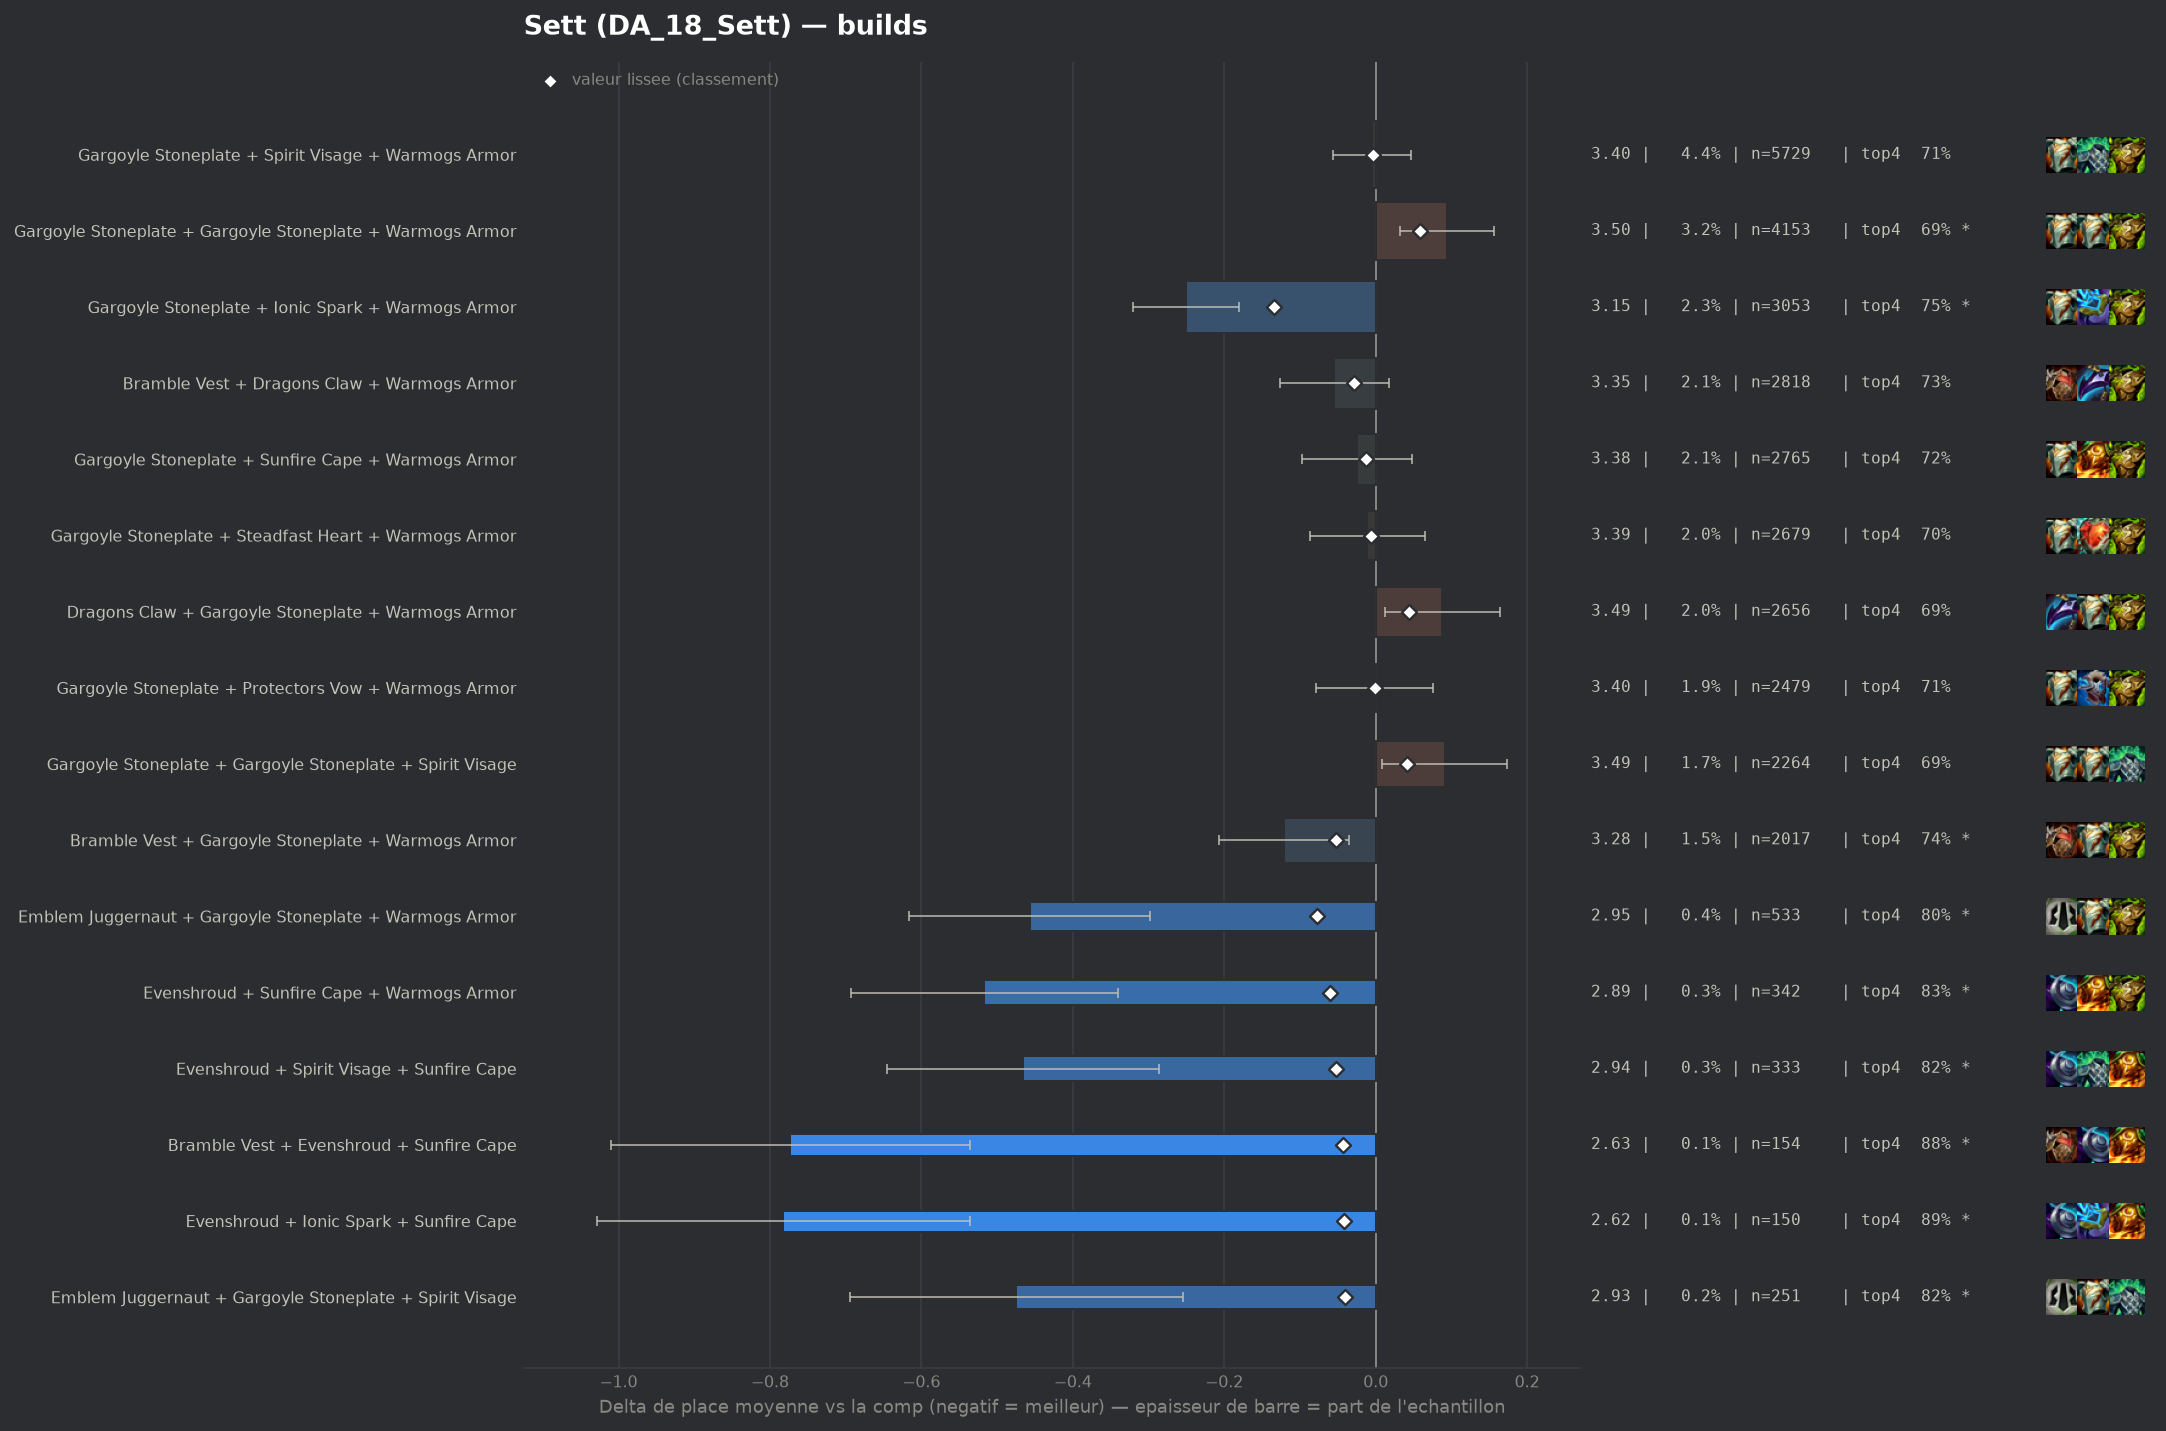

Values plotted in this chart, from the file beside it:
group, label, n, share, avg_place, shrunk_avg, score, d_avg, d_avg_pess, impact, d_top4, win, top2, top4, sd, z, p, significant
populaire, Gargoyle Stoneplate + Ionic Spark + Warm…, 3053, 0.02323, 3.153, 3.268, -0.134, -0.25, -0.18, 0.0031, 0.0394, 0.2692, 0.4579, 0.752, 1.957, -6.98, 0.0, True
pepite, Emblem Juggernaut + Gargoyle Stoneplate …, 533, 0.004056, 2.946, 3.326, -0.077, -0.457, -0.298, 0.0003, 0.0847, 0.2889, 0.5009, 0.7974, 1.873, -5.62, 0.0, True
pepite, Evenshroud + Sunfire Cape + Warmogs Armo…, 342, 0.002602, 2.886, 3.343, -0.06, -0.517, -0.34, 0.0002, 0.1206, 0.2164, 0.5117, 0.8333, 1.662, -5.74, 0.0, True
populaire, Bramble Vest + Gargoyle Stoneplate + War…, 2017, 0.01535, 3.282, 3.35, -0.052, -0.121, -0.035, 0.0008, 0.0285, 0.2147, 0.4308, 0.7412, 1.951, -2.76, 0.0058, True
pepite, Evenshroud + Spirit Visage + Sunfire Cap…, 333, 0.002534, 2.937, 3.351, -0.052, -0.466, -0.286, 0.0001, 0.1071, 0.2222, 0.4805, 0.8198, 1.676, -5.06, 0.0, True
pepite, Bramble Vest + Evenshroud + Sunfire Cape, 154, 0.001172, 2.63, 3.36, -0.043, -0.773, -0.536, 0.0001, 0.1704, 0.2532, 0.5455, 0.8831, 1.499, -6.39, 0.0, True
pepite, Evenshroud + Ionic Spark + Sunfire Cape, 150, 0.001141, 2.62, 3.361, -0.042, -0.783, -0.536, 0.0, 0.174, 0.24, 0.5733, 0.8867, 1.539, -6.22, 0.0, True
pepite, Emblem Juggernaut + Gargoyle Stoneplate …, 251, 0.00191, 2.928, 3.362, -0.041, -0.475, -0.255, 0.0001, 0.104, 0.2629, 0.4661, 0.8167, 1.77, -4.24, 2e-05, True
, Bramble Vest + Gargoyle Stoneplate + Ion…, 303, 0.002306, 3.086, 3.37, -0.033, -0.317, -0.111, 0.0001, 0.0563, 0.2475, 0.4554, 0.769, 1.829, -3.01, 0.00258, True
, Crownguard + Gargoyle Stoneplate + Stead…, 398, 0.003028, 3.173, 3.373, -0.03, -0.23, -0.04, 0.0001, 0.0461, 0.2211, 0.4598, 0.7588, 1.925, -2.37, 0.01756, False
, Dragons Claw + Evenshroud + Gargoyle Sto…, 225, 0.001712, 3.027, 3.373, -0.03, -0.376, -0.141, 0.0001, 0.074, 0.2222, 0.5022, 0.7867, 1.801, -3.13, 0.00175, True
, Ionic Spark + Spirit Visage + Sunfire Ca…, 218, 0.001659, 3.009, 3.373, -0.03, -0.394, -0.169, 0.0001, 0.0809, 0.1972, 0.4908, 0.7936, 1.692, -3.43, 0.0006, True
, Evenshroud + Gargoyle Stoneplate + Ionic…, 129, 0.0009816, 2.767, 3.373, -0.03, -0.635, -0.36, 0.0, 0.109, 0.2558, 0.5426, 0.8217, 1.592, -4.53, 1e-05, True
, Evenshroud + Gargoyle Stoneplate + Sunfi…, 617, 0.004695, 3.25, 3.374, -0.029, -0.153, -0.007, 0.0001, 0.0393, 0.2075, 0.4117, 0.752, 1.849, -2.05, 0.03998, False
populaire, Bramble Vest + Dragons Claw + Warmogs Ar…, 2818, 0.02144, 3.348, 3.375, -0.028, -0.055, 0.0, 0.0006, 0.0126, 0.215, 0.4063, 0.7253, 1.946, -1.48, 0.1394, False
, Ionic Spark + Sunfire Cape + Warmogs Arm…, 290, 0.002207, 3.121, 3.375, -0.028, -0.282, -0.072, 0.0001, 0.0666, 0.231, 0.4345, 0.7793, 1.822, -2.63, 0.00843, True
, Evenshroud + Spirit Visage + Warmogs Arm…, 175, 0.001332, 2.949, 3.375, -0.028, -0.454, -0.184, 0.0, 0.0645, 0.2629, 0.5029, 0.7771, 1.824, -3.29, 0.001, True
, Gargoyle Stoneplate + Ionic Spark + Prot…, 374, 0.002846, 3.19, 3.376, -0.027, -0.213, -0.012, 0.0001, 0.0066, 0.2861, 0.4358, 0.7193, 1.977, -2.08, 0.0374, False
, Gargoyle Stoneplate + Ionic Spark + Stea…, 336, 0.002557, 3.164, 3.376, -0.027, -0.239, -0.026, 0.0001, 0.0165, 0.2827, 0.4732, 0.7292, 1.994, -2.2, 0.02808, False
, Gargoyle Stoneplate + Protectors Vow + S…, 631, 0.004801, 3.269, 3.377, -0.026, -0.133, 0.0, 0.0001, 0.0433, 0.2124, 0.4184, 0.7559, 1.915, -1.75, 0.08073, False
, Ionic Spark + Steadfast Heart + Warmogs …, 157, 0.001195, 2.943, 3.377, -0.026, -0.46, -0.184, 0.0, 0.0899, 0.2675, 0.4841, 0.8025, 1.768, -3.26, 0.00111, True
, Gargoyle Stoneplate + Gargoyle Stoneplat…, 371, 0.002823, 3.197, 3.377, -0.025, -0.206, -0.012, 0.0001, 0.0447, 0.2372, 0.4259, 0.7574, 1.902, -2.08, 0.03716, False
, Bramble Vest + Dragons Claw + Protectors…, 212, 0.001613, 3.071, 3.378, -0.025, -0.332, -0.093, 0.0, 0.0703, 0.2311, 0.4481, 0.783, 1.772, -2.73, 0.00641, True
, Evenshroud + Steadfast Heart + Sunfire C…, 161, 0.001225, 2.963, 3.377, -0.025, -0.44, -0.163, 0.0, 0.0886, 0.2547, 0.4845, 0.8012, 1.79, -3.12, 0.00182, True
, Emblem Juggernaut + Gargoyle Stoneplate …, 129, 0.0009816, 2.86, 3.378, -0.025, -0.542, -0.196, 0.0, 0.0625, 0.3798, 0.5349, 0.7752, 2.007, -3.07, 0.00215, True
, Dragons Claw + Gargoyle Stoneplate + Ste…, 556, 0.004231, 3.266, 3.379, -0.024, -0.137, 0.0, 0.0001, 0.0409, 0.2086, 0.4317, 0.7536, 1.915, -1.68, 0.093, False
, Gargoyle Stoneplate + Steraks Gage + War…, 514, 0.003911, 3.259, 3.379, -0.024, -0.144, 0.0, 0.0001, 0.0149, 0.2296, 0.4202, 0.7276, 1.916, -1.7, 0.08871, False
, Dragons Claw + Gargoyle Stoneplate + Ion…, 223, 0.001697, 3.099, 3.379, -0.024, -0.304, -0.044, 0.0, 0.0631, 0.2511, 0.4978, 0.7758, 1.98, -2.29, 0.02183, False
, Emblem Juggernaut + Gargoyle Stoneplate …, 121, 0.0009207, 2.868, 3.379, -0.024, -0.535, -0.206, 0.0, 0.0807, 0.3471, 0.4959, 0.7934, 1.845, -3.19, 0.00143, True
, Bramble Vest + Spirit Visage + Warmogs A…, 521, 0.003964, 3.265, 3.38, -0.023, -0.138, 0.0, 0.0001, 0.0186, 0.2226, 0.4319, 0.7313, 1.947, -1.61, 0.1064, False
, Spirit Visage + Steadfast Heart + Sunfir…, 317, 0.002412, 3.202, 3.381, -0.022, -0.201, -0.005, 0.0001, 0.057, 0.1861, 0.4227, 0.7697, 1.779, -2.01, 0.04455, False
, Dragons Claw + Evenshroud + Warmogs Armo…, 133, 0.001012, 2.947, 3.381, -0.022, -0.456, -0.123, 0.0, 0.0843, 0.2857, 0.5338, 0.797, 1.956, -2.69, 0.00725, True
, Evenshroud + Gargoyle Stoneplate + Prote…, 292, 0.002222, 3.188, 3.381, -0.021, -0.215, 0.0, 0.0, 0.027, 0.2534, 0.4452, 0.7397, 1.934, -1.89, 0.05835, False
, Dragons Claw + Steadfast Heart + Sunfire…, 244, 0.001857, 3.16, 3.382, -0.021, -0.243, -0.0, 0.0, 0.0455, 0.2336, 0.4713, 0.7582, 1.934, -1.96, 0.04986, False
, Bramble Vest + Evenshroud + Gargoyle Sto…, 228, 0.001735, 3.145, 3.382, -0.021, -0.258, -0.016, 0.0, 0.068, 0.2456, 0.4474, 0.7807, 1.866, -2.09, 0.03693, False
, Ionic Spark + Protectors Vow + Warmogs A…, 184, 0.0014, 3.082, 3.382, -0.021, -0.321, -0.043, 0.0, 0.0645, 0.2391, 0.4891, 0.7772, 1.925, -2.26, 0.02363, False
, Protectors Vow + Steadfast Heart + Warmo…, 284, 0.002161, 3.194, 3.382, -0.02, -0.209, 0.0, 0.0, 0.0444, 0.2359, 0.4437, 0.757, 1.97, -1.79, 0.0738, False
, Bramble Vest + Dragons Claw + Steadfast …, 245, 0.001864, 3.163, 3.382, -0.02, -0.24, -0.014, 0.0, 0.071, 0.2122, 0.4163, 0.7837, 1.797, -2.08, 0.03711, False
, Adaptive Helm + Protectors Vow + Spirit …, 109, 0.0008294, 2.908, 3.383, -0.02, -0.495, -0.144, 0.0, 0.0946, 0.2752, 0.5321, 0.8073, 1.865, -2.77, 0.00564, True
, Protectors Vow + Sunfire Cape + Warmogs …, 362, 0.002755, 3.246, 3.384, -0.019, -0.157, 0.0, 0.0001, 0.0304, 0.2044, 0.4337, 0.7431, 1.874, -1.59, 0.1114, False
, Bramble Vest + Gargoyle Stoneplate + Ste…, 346, 0.002633, 3.243, 3.384, -0.019, -0.16, 0.0, 0.0, 0.0127, 0.2225, 0.4422, 0.7254, 1.905, -1.56, 0.1184, False
, Bramble Vest + Protectors Vow + Warmogs …, 253, 0.001925, 3.19, 3.384, -0.019, -0.213, 0.0, 0.0, 0.0541, 0.2055, 0.4427, 0.7668, 1.885, -1.8, 0.07234, False
, Bramble Vest + Steadfast Heart + Sunfire…, 122, 0.0009283, 2.975, 3.384, -0.019, -0.427, -0.12, 0.0, 0.0742, 0.2377, 0.4754, 0.7869, 1.73, -2.73, 0.00636, True
, Evenshroud + Protectors Vow + Sunfire Ca…, 187, 0.001423, 3.139, 3.385, -0.018, -0.264, 0.0, 0.0, 0.0199, 0.2727, 0.4759, 0.7326, 2.027, -1.78, 0.07527, False
, Bramble Vest + Evenshroud + Warmogs Armo…, 150, 0.001141, 3.073, 3.385, -0.018, -0.33, -0.037, 0.0, 0.074, 0.24, 0.46, 0.7867, 1.826, -2.21, 0.02718, False
, Dragons Claw + Evenshroud + Steadfast He…, 67, 0.0005098, 2.672, 3.385, -0.018, -0.731, -0.317, 0.0, 0.1082, 0.3284, 0.5821, 0.8209, 1.731, -3.46, 0.00055, True
, Spirit Visage + Sunfire Cape + Warmogs A…, 621, 0.004725, 3.316, 3.386, -0.017, -0.087, 0.0, 0.0001, 0.0103, 0.2061, 0.4155, 0.723, 1.895, -1.14, 0.2523, False
, Gargoyle Stoneplate + Spirit Visage + Sp…, 452, 0.003439, 3.29, 3.386, -0.017, -0.113, 0.0, 0.0001, 0.0439, 0.1925, 0.3982, 0.7566, 1.868, -1.28, 0.1989, False
, Emblem Vanguard + Gargoyle Stoneplate + …, 215, 0.001636, 3.181, 3.386, -0.017, -0.222, 0.0, 0.0, 0.0408, 0.2698, 0.4512, 0.7535, 2.037, -1.59, 0.1111, False
, Crownguard + Evenshroud + Gargoyle Stone…, 198, 0.001507, 3.167, 3.386, -0.017, -0.236, 0.0, 0.0, 0.0398, 0.2475, 0.4798, 0.7525, 2.009, -1.65, 0.09832, False
, Bramble Vest + Spirit Visage + Steadfast…, 195, 0.001484, 3.154, 3.386, -0.017, -0.249, -0.003, 0.0, 0.0668, 0.1897, 0.4308, 0.7795, 1.753, -1.98, 0.0475, False
, Ionic Spark + Protectors Vow + Sunfire C…, 170, 0.001294, 3.129, 3.386, -0.017, -0.273, 0.0, 0.0, 0.0579, 0.2706, 0.4294, 0.7706, 1.877, -1.9, 0.05769, False
, Dragons Claw + Ionic Spark + Sunfire Cap…, 147, 0.001119, 3.075, 3.386, -0.017, -0.328, -0.031, 0.0, 0.056, 0.2449, 0.4422, 0.7687, 1.834, -2.17, 0.03016, False
, Bramble Vest + Protectors Vow + Sunfire …, 131, 0.0009968, 3.046, 3.386, -0.017, -0.357, -0.024, 0.0, 0.0507, 0.2901, 0.4656, 0.7634, 1.945, -2.1, 0.03573, False
, Evenshroud + Protectors Vow + Steadfast …, 75, 0.0005707, 2.773, 3.385, -0.017, -0.63, -0.193, 0.0, 0.1006, 0.28, 0.6267, 0.8133, 1.929, -2.83, 0.00472, True
, Adaptive Helm + Evenshroud + Warmogs Arm…, 54, 0.0004109, 2.574, 3.386, -0.017, -0.829, -0.397, 0.0, 0.1762, 0.3148, 0.5556, 0.8889, 1.617, -3.77, 0.00017, True
, Steadfast Heart + Sunfire Cape + Warmogs…, 347, 0.00264, 3.262, 3.386, -0.016, -0.141, 0.0, 0.0, 0.0308, 0.196, 0.4323, 0.7435, 1.853, -1.41, 0.1579, False
, Dragons Claw + Evenshroud + Sunfire Cape, 175, 0.001332, 3.154, 3.387, -0.016, -0.249, 0.0, 0.0, 0.0702, 0.2057, 0.4743, 0.7829, 1.952, -1.68, 0.09224, False
, Evenshroud + Protectors Vow + Spirit Vis…, 127, 0.0009664, 3.055, 3.387, -0.016, -0.348, -0.037, 0.0, 0.0747, 0.2205, 0.4646, 0.7874, 1.785, -2.19, 0.0282, False
, Bramble Vest + Ionic Spark + Sunfire Cap…, 116, 0.0008827, 3.017, 3.387, -0.016, -0.386, -0.057, 0.0, 0.0459, 0.2328, 0.5, 0.7586, 1.805, -2.3, 0.02145, False
... 327 more rows
